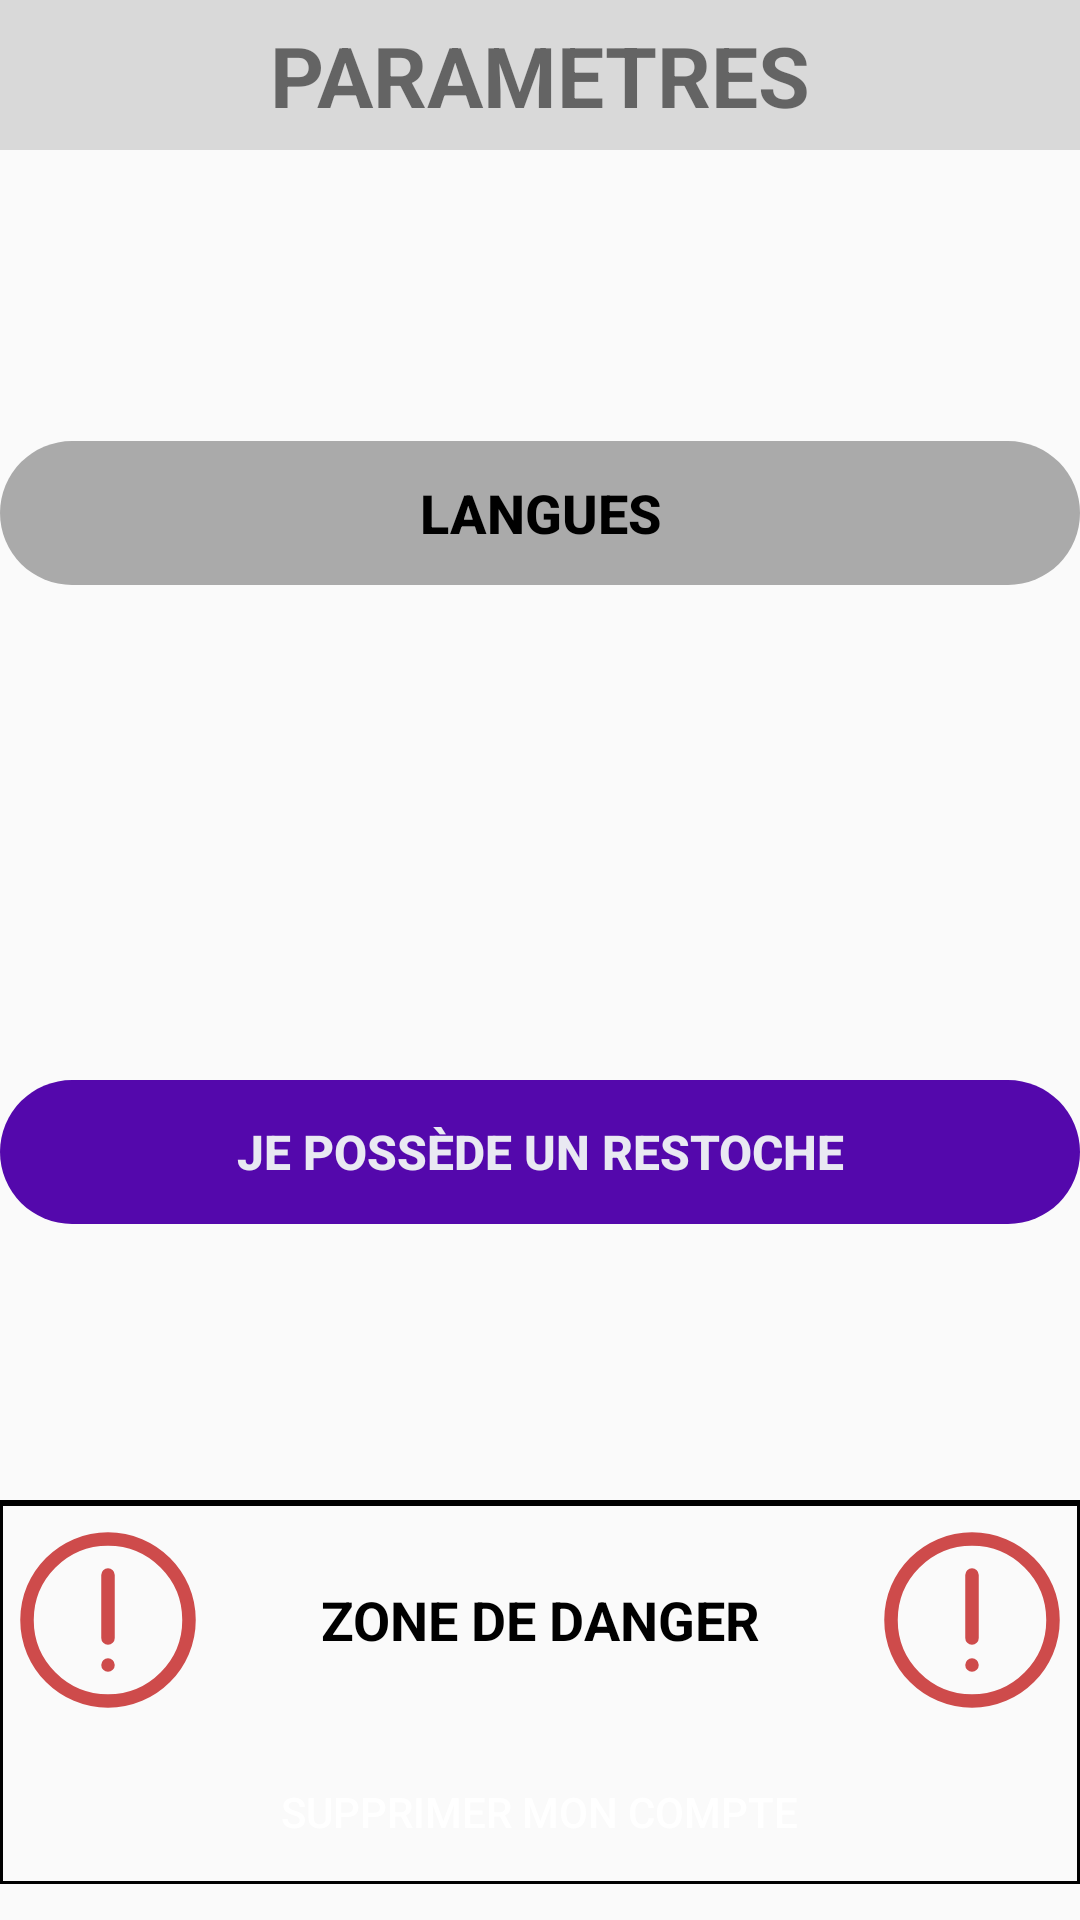

Here is an Android app screen rendered from its layout file. Give the layout XML and the strings, colors and styles it references.
<!-- AndroidManifest.xml: application theme Theme.RestocheMobile -->
<!-- res/layout/fragment_parameters.xml -->
<?xml version="1.0" encoding="utf-8"?>
<androidx.constraintlayout.widget.ConstraintLayout xmlns:android="http://schemas.android.com/apk/res/android"
    xmlns:app="http://schemas.android.com/apk/res-auto"
    xmlns:tools="http://schemas.android.com/tools"
    android:layout_width="match_parent"
    android:layout_height="match_parent">

    <TextView
        android:id="@+id/textView17"
        android:layout_width="match_parent"
        android:layout_height="50dp"
        android:background="@color/light_gray2"
        android:foreground="@drawable/border_bottom"
        android:gravity="center"
        android:text="PARAMETRES"
        android:textSize="28sp"
        android:textStyle="bold"
        app:layout_constraintEnd_toEndOf="parent"
        app:layout_constraintStart_toStartOf="parent"
        app:layout_constraintTop_toTopOf="parent" />

    <Button
        android:id="@+id/BT_LANGUAGES"
        android:layout_width="match_parent"
        android:layout_height="wrap_content"
        android:layout_marginTop="97dp"
        android:background="@drawable/borderadiuswithoutcolor"
        android:backgroundTint="@color/gray2"
        android:text="LANGUES"
        android:textColor="@color/black"
        android:textSize="18sp"
        android:textStyle="bold"
        app:layout_constraintEnd_toEndOf="parent"
        app:layout_constraintStart_toStartOf="parent"
        app:layout_constraintTop_toBottomOf="@+id/textView17" />

    <Button
        android:id="@+id/BT_I_POSSESS_A_RESTOCHE"
        android:layout_width="match_parent"
        android:layout_height="wrap_content"
        android:layout_marginTop="165dp"
        android:background="@drawable/borderadiuswithoutcolor"
        android:backgroundTint="@color/purple"
        android:text="Je possède un restoche"
        android:textColor="@color/light_gray3"
        android:textSize="16sp"
        android:textStyle="bold"
        app:layout_constraintEnd_toEndOf="parent"
        app:layout_constraintStart_toStartOf="parent"
        app:layout_constraintTop_toBottomOf="@+id/BT_LANGUAGES" />


    <LinearLayout
        android:layout_width="match_parent"
        android:layout_height="wrap_content"
        android:layout_marginTop="92dp"
        android:background="@drawable/border_top"
        android:backgroundTint="@color/black"
        android:divider="@drawable/empty_tall_divider"
        android:foreground="@drawable/border_bottom"
        android:orientation="vertical"
        android:showDividers="middle | end"
        app:layout_constraintEnd_toEndOf="parent"
        app:layout_constraintStart_toStartOf="parent"
        app:layout_constraintTop_toBottomOf="@+id/BT_I_POSSESS_A_RESTOCHE">

        <LinearLayout
            android:layout_width="match_parent"
            android:layout_height="wrap_content"
            android:orientation="horizontal">

            <ImageView
                android:id="@+id/imageView16"
                android:layout_width="0dp"
                android:layout_height="80dp"
                android:layout_weight="1"
                android:contentDescription="TODO"
                android:scaleType="fitCenter"
                app:srcCompat="@drawable/warning" />

            <TextView
                android:id="@+id/textView18"
                android:layout_width="0dp"
                android:layout_height="match_parent"
                android:layout_weight="3"
                android:gravity="center"
                android:text="ZONE DE DANGER"
                android:textColor="@color/black"
                android:textSize="18dp"
                android:textStyle="bold" />

            <ImageView
                android:id="@+id/imageView15"
                android:layout_width="0dp"
                android:layout_height="80dp"
                android:layout_weight="1"
                android:contentDescription="TODO"
                android:scaleType="fitCenter"
                app:srcCompat="@drawable/warning" />
        </LinearLayout>

        <Button
            android:id="@+id/button3"
            android:layout_width="wrap_content"
            android:layout_height="wrap_content"
            android:layout_gravity="center"
            android:layout_weight="1"
            android:background="@drawable/border_radius_without_color_less_round"
            android:backgroundTint="@color/red"
            android:gravity="center"
            android:paddingLeft="4dp"
            android:paddingRight="4dp"
            android:text="SUPPRIMER MON COMPTE"
            android:textColor="@color/white" />

    </LinearLayout>


</androidx.constraintlayout.widget.ConstraintLayout>
<!-- resources referenced by this layout -->
<resources>
  <color name="black">#FF000000</color>
  <color name="gray2">#AAAAAA</color>
  <color name="light_gray2">#D9D9D9</color>
  <color name="light_gray3">#E9E9F2</color>
  <color name="purple">#5408AC</color>
  <color name="red">#CE4B4B</color>
  <color name="white">#FFFFFFFF</color>
  <!-- drawable border_bottom (drawable) -->
  <?xml version="1.0" encoding="utf-8"?>
  <layer-list xmlns:android="http://schemas.android.com/apk/res/android" >
      <item>
          <shape
              android:shape="rectangle">
              <stroke android:width="1dp" android:color="#FF000000" />
              <solid android:color="@color/transparent" />
  
          </shape>
      </item>
  
      <item android:bottom="1dp" >
          <shape
              android:shape="rectangle">
              <stroke android:width="1dp" android:color="#FFDDDDDD" />
              <solid android:color="#00000000" />
          </shape>
      </item>
  
  </layer-list>
  <!-- drawable border_top (drawable) -->
  <?xml version="1.0" encoding="utf-8"?>
  <layer-list xmlns:android="http://schemas.android.com/apk/res/android" >
      <item>
          <shape
              android:shape="rectangle">
              <stroke android:width="1dp" android:color="#FF000000" />
              <solid android:color="@color/transparent" />
  
          </shape>
      </item>
  
      <item android:top="1dp" >
          <shape
              android:shape="rectangle">
              <stroke android:width="1dp" android:color="#FFDDDDDD" />
              <solid android:color="#00000000" />
          </shape>
      </item>
  
  </layer-list>
  <!-- drawable borderadiuswithoutcolor (drawable) -->
  <?xml version="1.0" encoding="utf-8"?>
  <shape xmlns:android="http://schemas.android.com/apk/res/android"
      android:shape="rectangle">
  
      <corners android:radius="28dp"/>
  
  </shape>
  <!-- drawable warning (drawable) -->
  <vector xmlns:android="http://schemas.android.com/apk/res/android"
      android:width="150dp"
      android:height="150dp"
      android:viewportWidth="24"
      android:viewportHeight="24">
    <path
        android:pathData="M12,16.99V17M12,7V14M21,12C21,16.971 16.971,21 12,21C7.029,21 3,16.971 3,12C3,7.029 7.029,3 12,3C16.971,3 21,7.029 21,12Z"
        android:strokeLineJoin="round"
        android:strokeWidth="1.5"
        android:fillColor="#00000000"
        android:strokeColor="#ce4b4b"
        android:strokeLineCap="round"/>
  </vector>
  <style name="Theme.RestocheMobile" parent="Theme.AppCompat.DayNight.NoActionBar">
          
          <item name="colorPrimary">@color/purple_500</item>
          <item name="colorPrimaryVariant">@color/purple_700</item>
          <item name="colorOnPrimary">@color/white</item>
          
          <item name="colorSecondary">@color/teal_200</item>
          <item name="colorSecondaryVariant">@color/teal_700</item>
          <item name="colorOnSecondary">@color/black</item>
          
          <item name="android:statusBarColor">?attr/colorPrimaryVariant</item>
          
          <item name="android:textViewStyle">@style/RobotoTextViewStyle</item>
      </style>
  <color name="transparent">#00000000</color>
  <color name="purple_500">#FF6200EE</color>
  <color name="purple_700">#FF3700B3</color>
  <color name="teal_200">#FF03DAC5</color>
  <color name="teal_700">#FF018786</color>
  <style name="RobotoTextViewStyle" parent="android:Widget.TextView">
          <item name="android:fontFamily">sans-serif-light</item>
      </style>
</resources>
